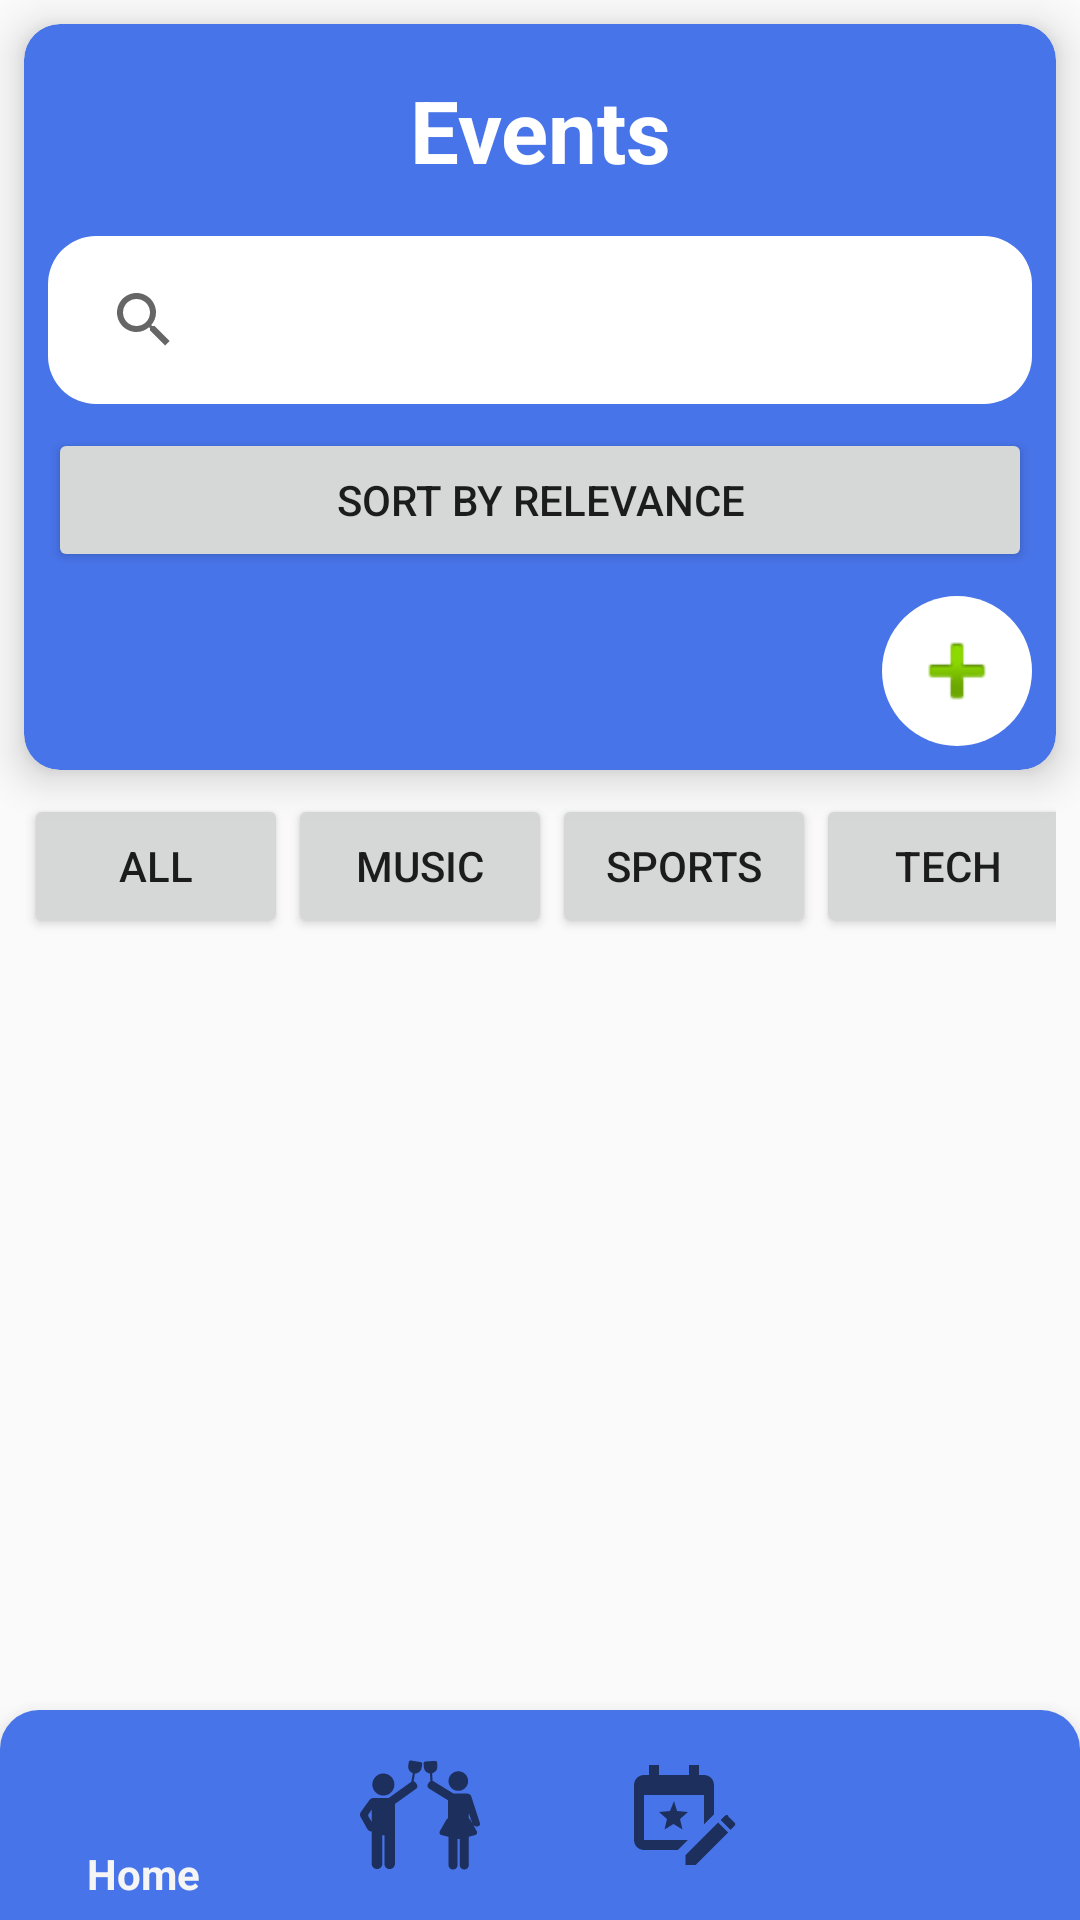

The Android layout XML behind this screen, and the referenced resources:
<!-- AndroidManifest.xml: application theme AppTheme -->
<!-- res/layout/event_page.xml -->
<?xml version="1.0" encoding="utf-8"?>
<androidx.core.widget.NestedScrollView xmlns:android="http://schemas.android.com/apk/res/android"
    xmlns:app="http://schemas.android.com/apk/res-auto"
    xmlns:tools="http://schemas.android.com/tools"
    android:layout_width="match_parent"
    android:layout_height="match_parent"
    android:fillViewport="true">

    <androidx.constraintlayout.widget.ConstraintLayout
        android:layout_width="match_parent"
        android:layout_height="match_parent"
        tools:context=".EventPage">

        <androidx.cardview.widget.CardView
            android:id="@+id/cardView"
            android:layout_width="match_parent"
            android:layout_height="wrap_content"
            android:layout_margin="8dp"
            app:cardElevation="8dp"
            app:cardCornerRadius="12dp"
            app:cardBackgroundColor="@color/blue"
            app:layout_constraintTop_toTopOf="parent"
            app:layout_constraintStart_toStartOf="parent"
            app:layout_constraintEnd_toEndOf="parent">

            <LinearLayout
                android:layout_width="match_parent"
                android:layout_height="wrap_content"
                android:orientation="vertical"
                android:padding="8dp">

                
                <TextView
                    android:id="@+id/titleTextView"
                    android:layout_width="match_parent"
                    android:layout_height="wrap_content"
                    android:gravity="center"
                    android:padding="8dp"
                    android:text="Events"
                    android:textColor="@android:color/white"
                    android:textSize="29sp"
                    android:textStyle="bold" />

                
                <androidx.appcompat.widget.SearchView
                    android:id="@+id/searchView"
                    android:layout_width="match_parent"
                    android:layout_height="wrap_content"
                    android:layout_marginTop="8dp"
                    android:background="@drawable/rounded_search_background"
                    android:hint="Search for events"
                    android:iconifiedByDefault="false" />

                
                <Button
                    android:id="@+id/sortByRelevanceButton"
                    android:layout_width="match_parent"
                    android:layout_height="wrap_content"
                    android:layout_marginTop="8dp"
                    android:text="Sort by Relevance" />

                
                <LinearLayout
                    android:layout_width="match_parent"
                    android:layout_height="wrap_content"
                    android:gravity="end"
                    android:orientation="horizontal">

                    <ImageView
                        android:id="@+id/createEvent"
                        android:layout_width="50dp"
                        android:layout_height="50dp"
                        android:layout_marginTop="8dp"
                        android:background="@drawable/circle_background"
                        android:contentDescription="Create Event"
                        android:padding="8dp"
                        app:srcCompat="@android:drawable/ic_input_add" />
                </LinearLayout>
            </LinearLayout>
        </androidx.cardview.widget.CardView>


        

































        

        <LinearLayout
            android:id="@+id/filterContainer"
            android:layout_width="0dp"
            android:layout_height="wrap_content"
            android:orientation="horizontal"
            android:padding="8dp"
            app:layout_constraintEnd_toEndOf="parent"
            app:layout_constraintStart_toStartOf="parent"
            app:layout_constraintTop_toBottomOf="@id/cardView">

            
            <HorizontalScrollView
                android:layout_width="match_parent"
                android:layout_height="wrap_content"
                android:scrollbars="none">

                <LinearLayout
                    android:layout_width="wrap_content"
                    android:layout_height="wrap_content"
                    android:orientation="horizontal">

                    <Button
                        android:id="@+id/allButton"
                        android:layout_width="wrap_content"
                        android:layout_height="wrap_content"
                        android:text="All" />

                    <Button
                        android:id="@+id/musicButton"
                        android:layout_width="wrap_content"
                        android:layout_height="wrap_content"
                        android:text="Music" />

                    <Button
                        android:id="@+id/sportsButton"
                        android:layout_width="wrap_content"
                        android:layout_height="wrap_content"
                        android:text="Sports" />

                    <Button
                        android:id="@+id/techButton"
                        android:layout_width="wrap_content"
                        android:layout_height="wrap_content"
                        android:text="Tech" />

                    <Button
                        android:id="@+id/eduButton"
                        android:layout_width="wrap_content"
                        android:layout_height="wrap_content"
                        android:text="Edu" />

                    <Button
                        android:id="@+id/socButton"
                        android:layout_width="wrap_content"
                        android:layout_height="wrap_content"
                        android:text="Social" />
                </LinearLayout>
            </HorizontalScrollView>
        </LinearLayout>

        
        <androidx.recyclerview.widget.RecyclerView
            android:id="@+id/recyclerView"
            android:layout_width="0dp"
            android:layout_height="0dp"
            app:layout_constraintBottom_toTopOf="@id/bottomNavigationBar"
            app:layout_constraintEnd_toEndOf="parent"
            app:layout_constraintHorizontal_bias="0.0"
            app:layout_constraintStart_toStartOf="parent"
            app:layout_constraintTop_toBottomOf="@id/filterContainer"
            app:layout_constraintVertical_bias="0.0" />

        <com.google.android.material.bottomnavigation.BottomNavigationView
            android:id="@+id/bottomNavigationBar"
            android:layout_width="match_parent"
            android:layout_height="70dp"
            app:itemIconSize="40dp"
            android:background="@drawable/bottom_nav_shape"
            app:layout_constraintBottom_toBottomOf="parent"
            app:layout_constraintEnd_toEndOf="parent"
            app:layout_constraintStart_toStartOf="parent"
            app:menu="@menu/bottom_nav_menu" />


    </androidx.constraintlayout.widget.ConstraintLayout>
</androidx.core.widget.NestedScrollView>
<!-- resources referenced by this layout -->
<resources>
  <color name="blue">#4874E9</color>
  <!-- drawable bottom_nav_shape (drawable) -->
  <?xml version="1.0" encoding="utf-8"?>
  <shape xmlns:android="http://schemas.android.com/apk/res/android"
      android:shape="rectangle">
      <solid android:color="@color/blue"/>
      <corners android:topLeftRadius="13dp" android:topRightRadius="13dp"/>
  </shape>
  <!-- drawable circle_background (drawable) -->
  <?xml version="1.0" encoding="utf-8"?>
  <shape xmlns:android="http://schemas.android.com/apk/res/android"
      android:shape="oval">
      <solid android:color="#FFFFFF" /> 
  </shape>
  <!-- drawable rounded_search_background (drawable) -->
  <?xml version="1.0" encoding="utf-8"?>
  <shape xmlns:android="http://schemas.android.com/apk/res/android">
      <corners android:radius="16dp" />
      <solid android:color="@android:color/white" />
      <padding android:top="4dp" android:bottom="4dp" android:left="8dp" android:right="8dp" />
  </shape>
  <style name="AppTheme" parent="Theme.AppCompat.Light.NoActionBar">
          
      </style>
</resources>
